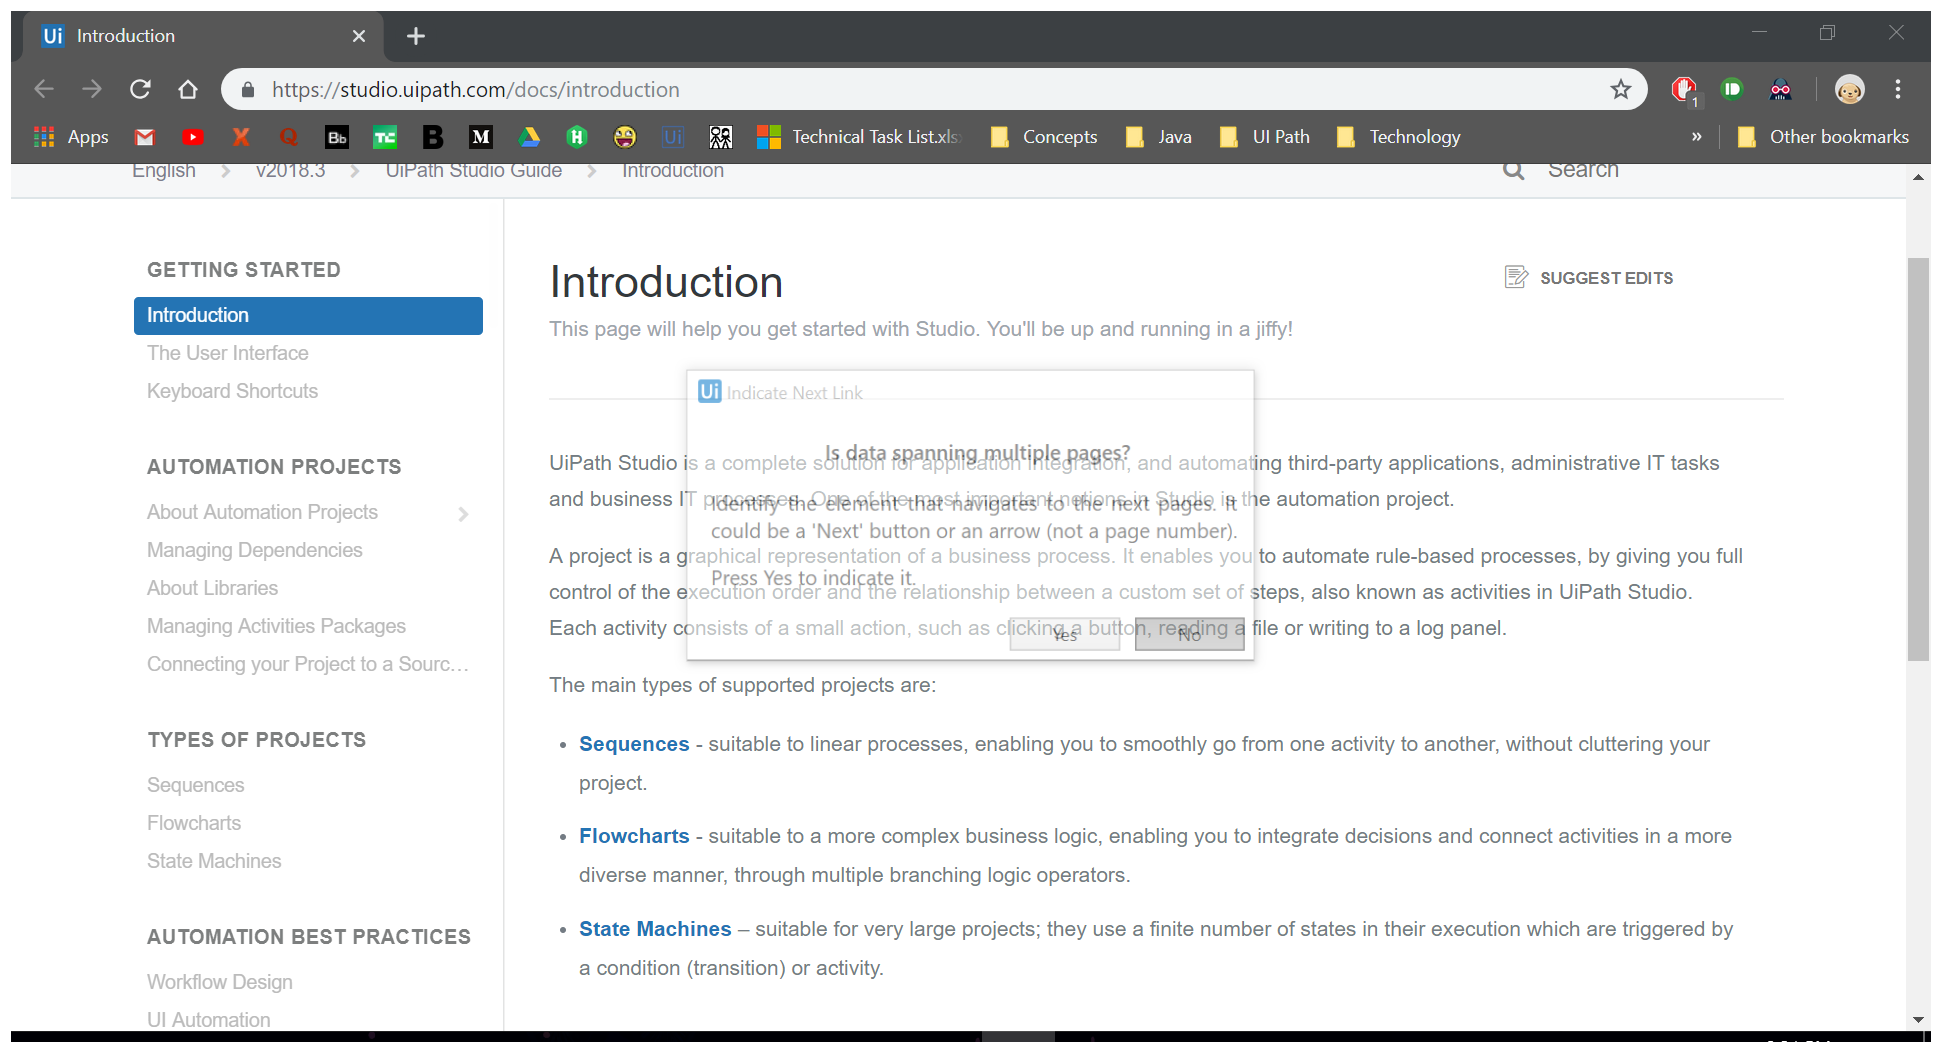
Workflow: Flowchart

Step 1: Attach Browser 'Introduct Page' in window 'Introduction' (chrome.exe)

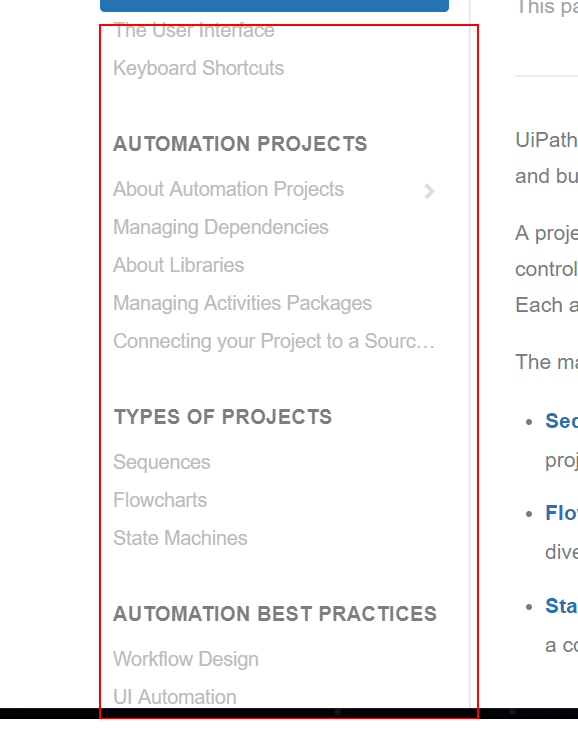
Step 2: get-text from the element 'hub-sidebar-content'

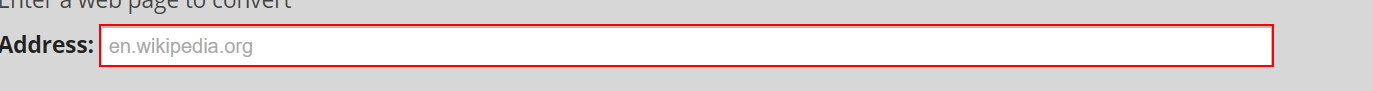
Step 3: click on the text box 'uri'

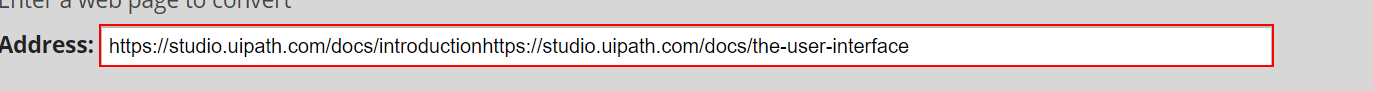
Step 4: type a value into the text box 'uri'

Step 5: type [Link] into the text box 'uri' (same screen as step 3)

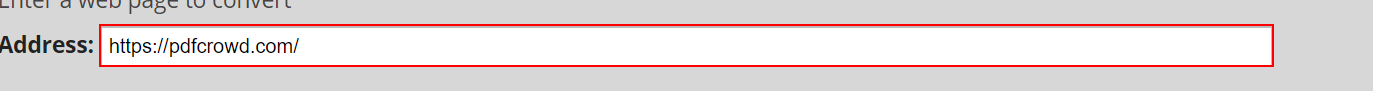
Step 6: type a value into the text box 'uri'

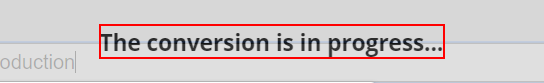
Step 7: Wait Element Vanish 'P' on the paragraph

Step 8: Attach Browser 'Introduct Page' in window 'Introduction' (chrome.exe) (same screen as step 1)

Step 9: get-text from the element 'hub-sidebar-content' (same screen as step 2)